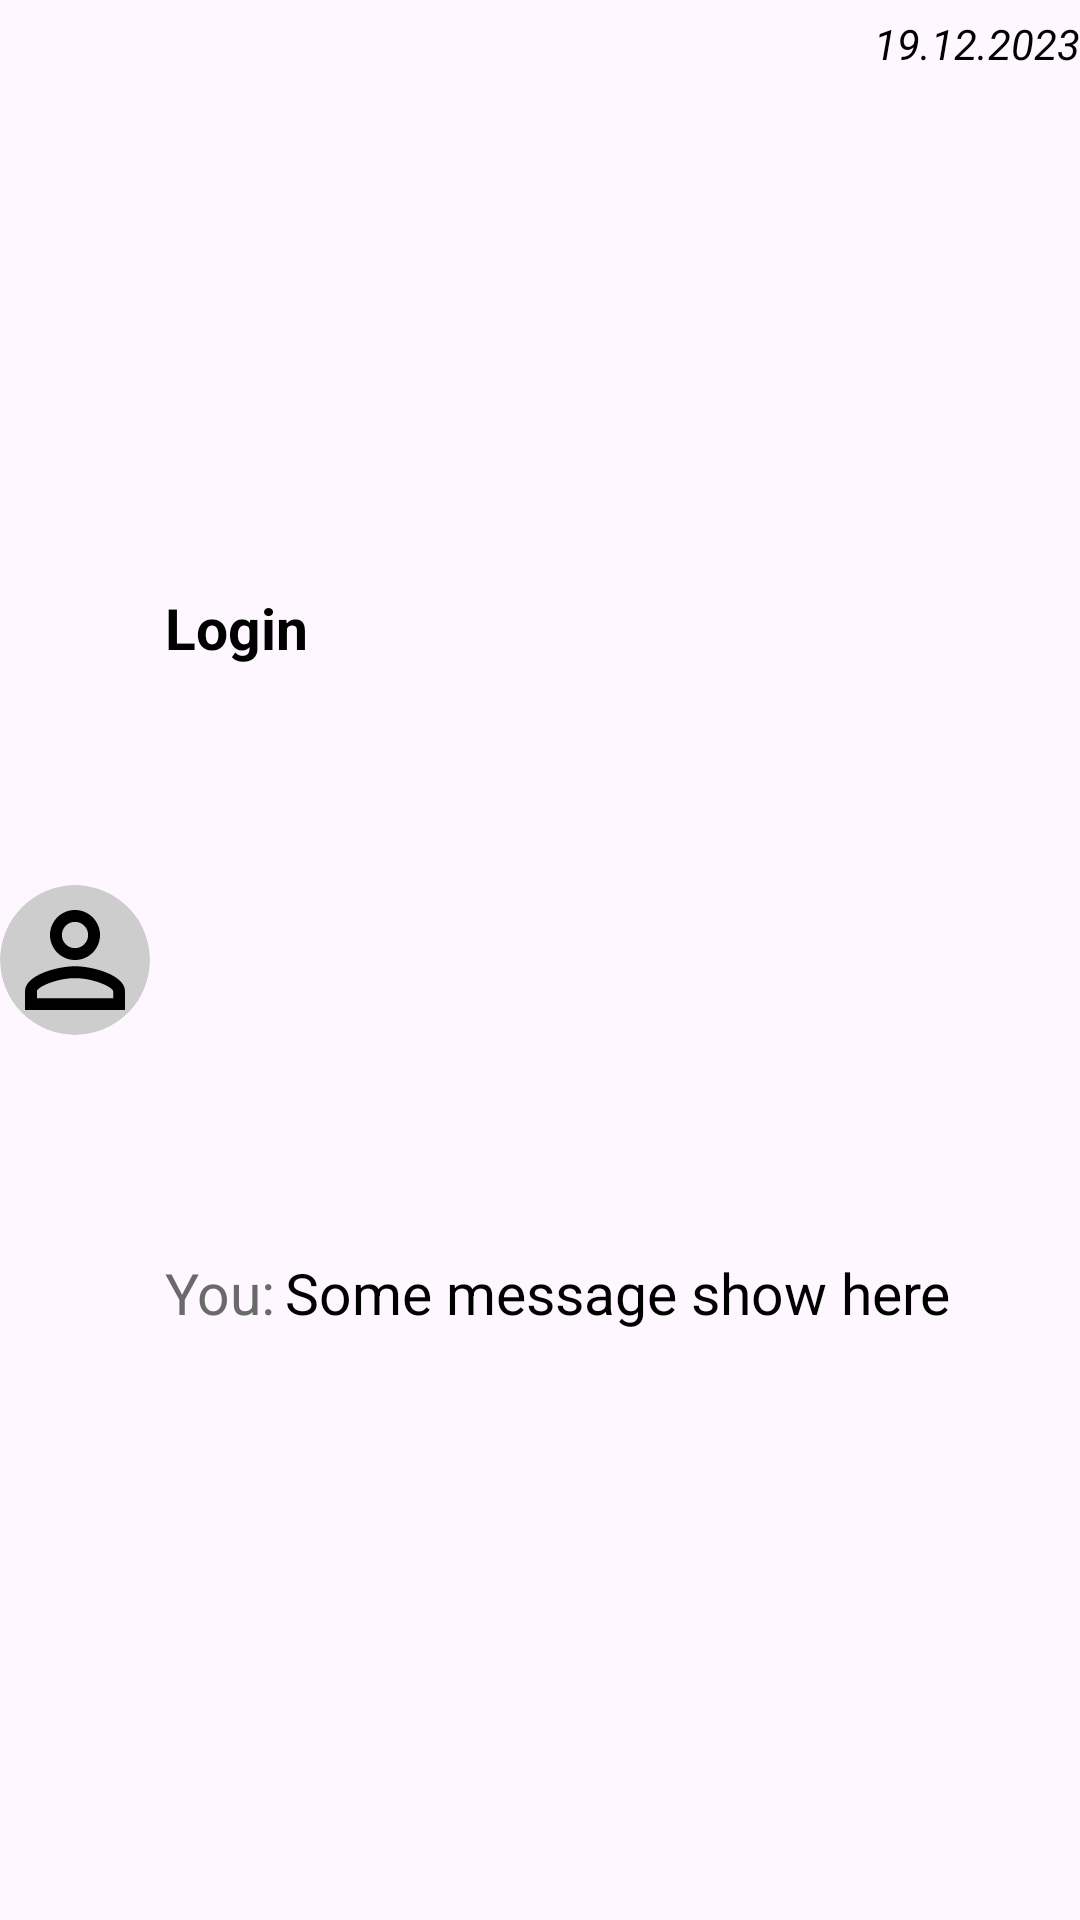

Produce the Android XML layout that renders to this screen, including the resource entries it uses.
<!-- AndroidManifest.xml: application theme Theme.RChat -->
<!-- res/layout/chat_item.xml -->
<?xml version="1.0" encoding="utf-8"?>
<androidx.constraintlayout.widget.ConstraintLayout xmlns:android="http://schemas.android.com/apk/res/android"
    xmlns:app="http://schemas.android.com/apk/res-auto"
    android:layout_width="match_parent"
    android:layout_height="wrap_content"
    android:paddingVertical="5dp">

    <androidx.cardview.widget.CardView
        android:id="@+id/cvAvatar"
        android:layout_width="50dp"
        android:layout_height="50dp"
        android:backgroundTint="?attr/imgBackgroundColor"
        app:cardCornerRadius="500dp"
        app:cardElevation="0dp"
        app:layout_constraintBottom_toBottomOf="parent"
        app:layout_constraintEnd_toStartOf="@id/clTexts"
        app:layout_constraintStart_toStartOf="parent"
        app:layout_constraintTop_toTopOf="parent">

        <ImageView
            android:id="@+id/ivAvatar"
            android:layout_width="match_parent"
            android:layout_height="match_parent"
            android:src="@drawable/img_person" />
    </androidx.cardview.widget.CardView>

    <androidx.constraintlayout.widget.ConstraintLayout
        android:id="@+id/clTexts"
        android:layout_width="0dp"
        android:layout_height="match_parent"
        android:layout_marginStart="5dp"
        app:layout_constraintBottom_toBottomOf="parent"
        app:layout_constraintEnd_toEndOf="parent"
        app:layout_constraintStart_toEndOf="@id/cvAvatar"
        app:layout_constraintTop_toTopOf="parent">

        <LinearLayout
            android:id="@+id/llLogin"
            android:layout_width="wrap_content"
            android:layout_height="wrap_content"
            android:gravity="center"
            app:layout_constraintBottom_toTopOf="@id/llMessage"
            app:layout_constraintStart_toStartOf="parent"
            app:layout_constraintTop_toTopOf="parent">

            <TextView
                android:id="@+id/tvLogin"
                android:layout_width="wrap_content"
                android:layout_height="wrap_content"
                android:text="Login"
                android:textColor="?attr/textColor"
                android:textSize="@dimen/mTextSize"
                android:textStyle="bold" />

            <ImageView
                android:id="@+id/ivMuted"
                android:layout_width="20dp"
                android:layout_height="20dp"
                android:layout_marginStart="5dp"
                android:src="@drawable/img_volume_off"
                android:visibility="gone" />
        </LinearLayout>

        <LinearLayout
            android:id="@+id/llMessage"
            android:layout_width="wrap_content"
            android:layout_height="wrap_content"
            android:layout_marginTop="5dp"
            app:layout_constraintBottom_toBottomOf="parent"
            app:layout_constraintStart_toStartOf="parent"
            app:layout_constraintTop_toBottomOf="@id/llLogin">

            <TextView
                android:id="@+id/tvYou"
                android:layout_width="wrap_content"
                android:layout_height="wrap_content"
                android:text="@string/you_text"
                android:textColor="?attr/youTextColor"
                android:textSize="@dimen/mTextSize"
                android:visibility="visible"
                app:layout_constraintEnd_toStartOf="@id/tvMessage" />

            <TextView
                android:id="@+id/tvMessage"
                android:layout_width="wrap_content"
                android:layout_height="wrap_content"
                android:layout_marginStart="3dp"
                android:text="Some message show here"
                android:textColor="?attr/textColor"
                android:textSize="@dimen/mTextSize" />
        </LinearLayout>

        <TextView
            android:id="@+id/tvDatetime"
            android:layout_width="wrap_content"
            android:layout_height="wrap_content"
            android:text="19.12.2023"
            android:textColor="?attr/textColor"
            android:textSize="@dimen/xsTextSize"
            android:textStyle="italic"
            app:layout_constraintEnd_toEndOf="parent"
            app:layout_constraintTop_toTopOf="parent" />
    </androidx.constraintlayout.widget.ConstraintLayout>
</androidx.constraintlayout.widget.ConstraintLayout>
<!-- resources referenced by this layout -->
<resources>
  <dimen name="mTextSize">19sp</dimen>
  <dimen name="xsTextSize">14sp</dimen>
  <!-- drawable img_person (drawable) -->
  <vector
      android:autoMirrored="true"
      android:height="24dp"
      android:tint="#000000"
      android:viewportHeight="24"
      android:viewportWidth="24"
      android:width="24dp"
      xmlns:android="http://schemas.android.com/apk/res/android">
          <path
              android:fillColor="@android:color/white"
              android:pathData="M12,5.9c1.16,0 2.1,0.94 2.1,2.1s-0.94,2.1 -2.1,2.1S9.9,9.16 9.9,8s0.94,-2.1 2.1,-2.1m0,9c2.97,0 6.1,1.46 6.1,2.1v1.1L5.9,18.1L5.9,17c0,-0.64 3.13,-2.1 6.1,-2.1M12,4C9.79,4 8,5.79 8,8s1.79,4 4,4 4,-1.79 4,-4 -1.79,-4 -4,-4zM12,13c-2.67,0 -8,1.34 -8,4v3h16v-3c0,-2.66 -5.33,-4 -8,-4z" />
  </vector>
  <string name="you_text">You: </string>
  <style name="Theme.RChat" parent="Base.Theme.RChat">
          <item name="textColor">@color/black</item>
          <item name="hintColor">@color/grey</item>
          <item name="helperColor">@color/red</item>
          <item name="youTextColor">@color/dark_grey</item>
          <item name="clickableTextColor">@color/light_blue</item>
          <item name="imgBackgroundColor">@color/light_grey</item>
      </style>
  <style name="Base.Theme.RChat" parent="Theme.Material3.DayNight.NoActionBar">
          <item name="colorPrimary">@color/orange</item>
      </style>
  <color name="black">#FF000000</color>
  <color name="grey">#ACACAC</color>
  <color name="red">#FF0000</color>
  <color name="dark_grey">#6A6A6A</color>
  <color name="light_blue">#7F7FFD</color>
  <color name="light_grey">#CDCDCD</color>
  <color name="orange">#E3A963</color>
</resources>
